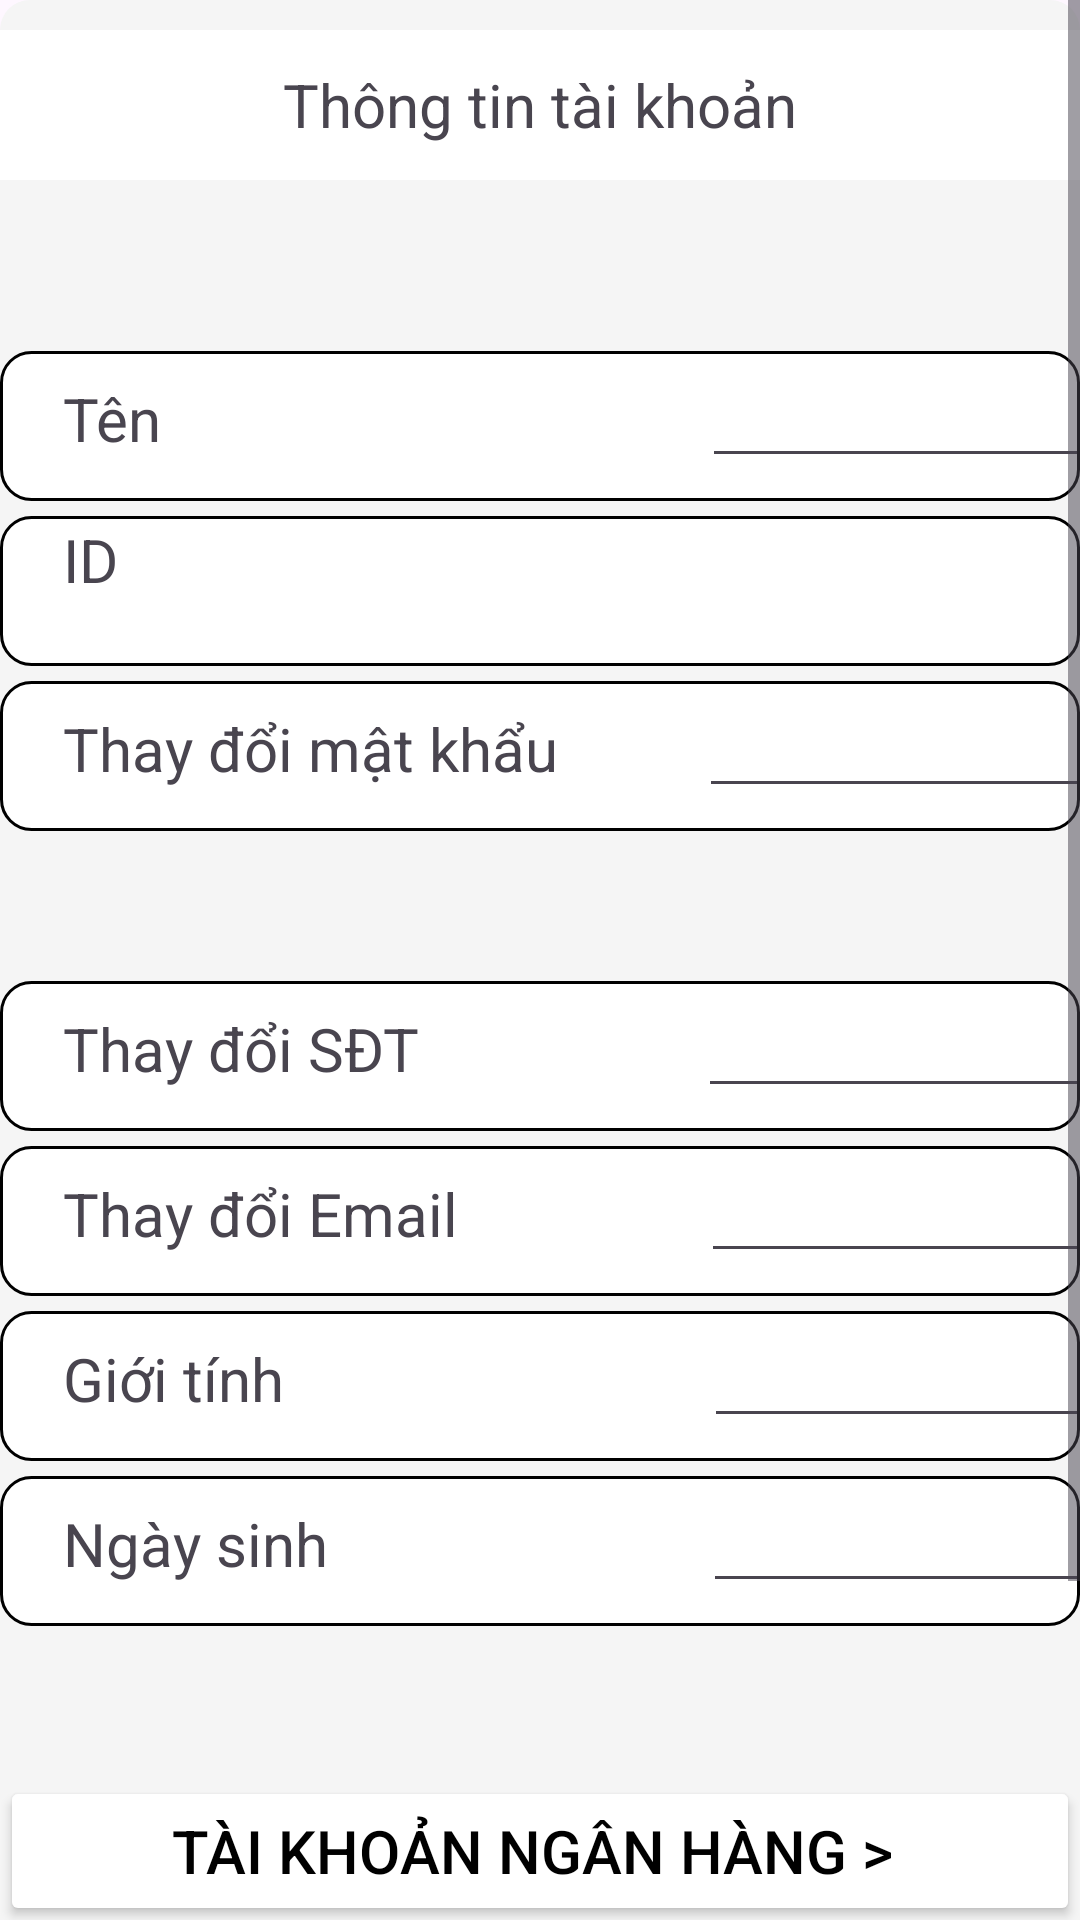

Here is an Android app screen rendered from its layout file. Give the layout XML and the strings, colors and styles it references.
<!-- AndroidManifest.xml: application theme Theme.SaleBookApp -->
<!-- res/layout/activity_edit_profile.xml -->
<?xml version="1.0" encoding="utf-8"?>
<ScrollView xmlns:android="http://schemas.android.com/apk/res/android"
    xmlns:app="http://schemas.android.com/apk/res-auto"
    xmlns:tools="http://schemas.android.com/tools"
    android:layout_width="match_parent"
    android:layout_height="match_parent"
    tools:context=".EditProfile"
    android:orientation="vertical">
    <LinearLayout
        android:background="@drawable/background_xam"
        android:layout_width="match_parent"
        android:layout_height="match_parent"
        android:orientation="vertical">
        <TextView
            android:layout_width="match_parent"
            android:layout_height="50dp"
            android:background="#ffffff"
            android:layout_marginTop="10dp"
            android:gravity="center"
            android:text="Thông tin tài khoản"
            android:textSize="20dp"/>

        <LinearLayout
            android:background="@drawable/background_white"
            android:layout_marginTop="57dp"
            android:layout_width="match_parent"
            android:layout_height="50dp"
            android:orientation="horizontal">
            <TextView
                android:layout_marginLeft="20dp"
                android:layout_width="wrap_content"
                android:layout_height="wrap_content"
                android:text="Tên"
                android:textSize="20dp"/>
            <EditText
                android:id="@+id/et_ten"
                android:layout_marginLeft="180dp"
                android:layout_width="150dp"
                android:layout_height="wrap_content"/>


        </LinearLayout>
        <LinearLayout
            android:layout_marginTop="5dp"
            android:background="@drawable/background_white"
            android:layout_width="match_parent"
            android:layout_height="50dp"
            android:orientation="horizontal">
            <TextView
                android:layout_marginLeft="20dp"
                android:layout_width="wrap_content"
                android:layout_height="wrap_content"
                android:text="ID"
                android:textSize="20dp"/>
            <TextView
                android:id="@+id/tv_id"
                android:layout_marginLeft="80dp"
                android:layout_width="match_parent"
                android:layout_height="35dp" />

        </LinearLayout>
        <LinearLayout
            android:layout_marginTop="5dp"
            android:background="@drawable/background_white"
            android:layout_width="match_parent"
            android:layout_height="50dp"
            android:orientation="horizontal">
            <TextView
                android:layout_marginLeft="20dp"
                android:layout_width="wrap_content"
                android:layout_height="wrap_content"
                android:text="Thay đổi mật khẩu"
                android:textSize="20dp"/>
            <EditText
                android:id="@+id/et_password"
                android:layout_marginLeft="47dp"
                android:layout_width="150dp"
                android:layout_height="wrap_content"/>

        </LinearLayout>
        <LinearLayout
            android:layout_marginTop="50dp"
            android:background="@drawable/background_white"
            android:layout_width="match_parent"
            android:layout_height="50dp"
            android:orientation="horizontal">
            <TextView

                android:layout_marginLeft="20dp"
                android:layout_width="wrap_content"
                android:layout_height="wrap_content"
                android:text="Thay đổi SĐT"
                android:textSize="20dp"/>
            <EditText
                android:id="@+id/et_sdt"
                android:layout_marginLeft="93dp"
                android:layout_width="150dp"
                android:layout_height="wrap_content"/>

        </LinearLayout>
        <LinearLayout
            android:layout_marginTop="5dp"
            android:background="@drawable/background_white"
            android:layout_width="match_parent"
            android:layout_height="50dp"
            android:orientation="horizontal">
            <TextView
                android:layout_marginLeft="20dp"
                android:layout_width="wrap_content"
                android:layout_height="wrap_content"
                android:text="Thay đổi Email"
                android:textSize="20dp"/>
            <EditText
                android:id="@+id/et_email"
                android:layout_marginLeft="81dp"
                android:layout_width="150dp"
                android:layout_height="wrap_content"/>

        </LinearLayout>
        <LinearLayout
            android:layout_marginTop="5dp"
            android:background="@drawable/background_white"
            android:layout_width="match_parent"
            android:layout_height="50dp"
            android:orientation="horizontal">
            <TextView
                android:layout_marginLeft="20dp"
                android:layout_width="wrap_content"
                android:layout_height="wrap_content"
                android:text="Giới tính"
                android:textSize="20dp"/>
            <EditText
                android:id="@+id/et_gioitinh"
                android:layout_marginLeft="140dp"
                android:layout_width="150dp"
                android:layout_height="wrap_content"/>

        </LinearLayout>
        <LinearLayout
            android:layout_marginTop="5dp"
            android:background="@drawable/background_white"
            android:layout_width="match_parent"
            android:layout_height="50dp"
            android:orientation="horizontal">
            <TextView
                android:layout_marginLeft="20dp"
                android:layout_width="wrap_content"
                android:layout_height="wrap_content"
                android:text="Ngày sinh"
                android:textSize="20dp"/>
            <EditText
                android:id="@+id/et_ns"
                android:layout_marginLeft="125dp"
                android:layout_width="150dp"
                android:layout_height="wrap_content"/>

        </LinearLayout>
        <Button
            android:layout_width="match_parent"
            android:layout_height="50dp"
            android:layout_marginTop="50dp"
            android:text="Tài khoản Ngân hàng > "
            android:textSize="20dp"
            android:gravity="center"
            android:backgroundTint="#ffff"
            android:textColor="#000000"/>
        <Button
            android:layout_width="match_parent"
            android:layout_height="50dp"
            android:layout_marginTop="5dp"
            android:text="Tài khoản mạng xã hội > "
            android:textSize="20dp"
            android:gravity="center"
            android:backgroundTint="#ffff"
            android:textColor="#000000"/>
        <Button
            android:id="@+id/btn_saveEdit"
            android:layout_marginTop="30dp"
            android:layout_width="match_parent"
            android:layout_height="50dp"
            android:text="SAVE"
            android:textSize="20dp"
            android:backgroundTint="#78C1F3"/>

    </LinearLayout>

</ScrollView>
<!-- resources referenced by this layout -->
<resources>
  <!-- drawable background_white (drawable) -->
  <?xml version="1.0" encoding="utf-8"?>
  <shape xmlns:android="http://schemas.android.com/apk/res/android">
      <solid android:color="#FFF" />
      <padding android:top="1dp" android:left="1dp" android:bottom="1dp" android:right="1dp"/>
      <stroke android:color="#000000" android:width="1dp"/>
      <corners android:radius="10dp"/>
  
  
  
  </shape>
  <!-- drawable background_xam (drawable) -->
  <?xml version="1.0" encoding="utf-8"?>
  <shape xmlns:android="http://schemas.android.com/apk/res/android">
      <solid android:color="#F5F5F5"/>
      <corners android:radius="10dp"/>
  
  </shape>
  <style name="Theme.SaleBookApp" parent="Base.Theme.SaleBookApp" />
  <style name="Base.Theme.SaleBookApp" parent="Theme.Material3.DayNight.NoActionBar">
          
          
      </style>
</resources>
